Run: headless pygame with SDL's dummy video driver; simulated clock (each Clock.tick advances the game by its frame time, no real sleeping); random seed 0; keys injected as events and as key.get_pressed() state; no mouse input.
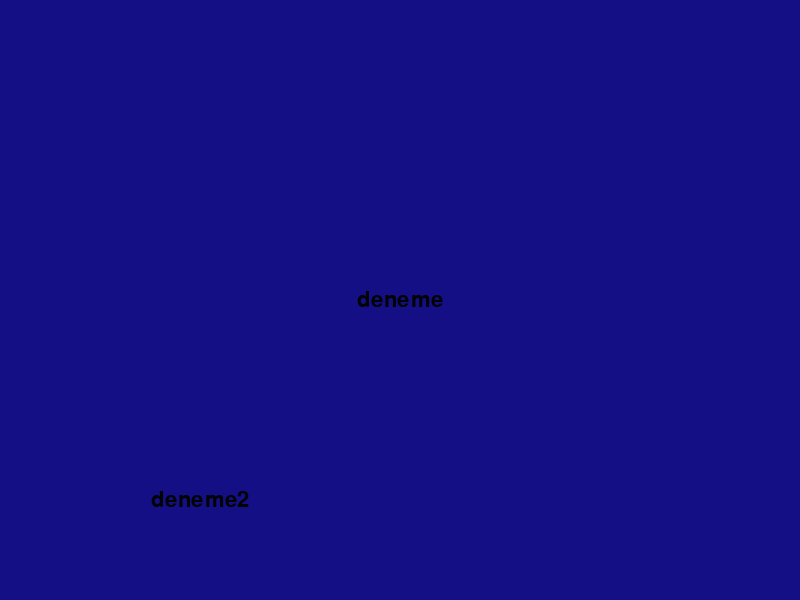
Frame 1 of 4 · flips 1–60 · no input
Frame 2 of 4 · flips 61–180 · tapped SPACE, RETURN · held RIGHT (→), D · screen unchanged from frame 1, image omitted
Frame 3 of 4 · flips 181–300 · held DOWN (↓), S · screen unchanged from frame 2, image omitted
Frame 4 of 4 · flips 301–420 · held LEFT (←), A, UP (↑), W · screen unchanged from frame 3, image omitted

The pygame program that drew these frames:

#kullanılacak yazı tipini seçme

import pygame as pg 
import sys
pg.init()
clock=pg.time.Clock()

#ekran boyutunu ayarlama ve renk seçme
en , boy =  800 , 600
mavi = 20, 15, 133
siyah =2, 3, 3

ekran = pg.display.set_mode( (en,boy)  )

font = pg.font.SysFont('timesnewroman' , 32) # parantez içindeki lk kısım yazı tipi ikinci kısım yazı büyüklüğüdür

#yazı yazma komutunun kodu
def ekrana_yazi_yaz(ekran,metin,tx,ty,renk):
    global font 
    text = font.render(metin , True , renk )
    textReckt = text.get_rect()
    textReckt.centerx = tx
    textReckt.centery = ty
    ekran.blit(text , textReckt)

while True:
    for event in pg.event.get():
        if event.type == pg.QUIT :
            sys.exit();
    ekran.fill(mavi)
    ekrana_yazi_yaz(ekran,"deneme",400,300,siyah)# ikinci slota yazılanlar ekranda gözükecektir
    ekrana_yazi_yaz(ekran,"deneme2",200,500,siyah)

    pg.display.flip()
    clock.tick(1)
